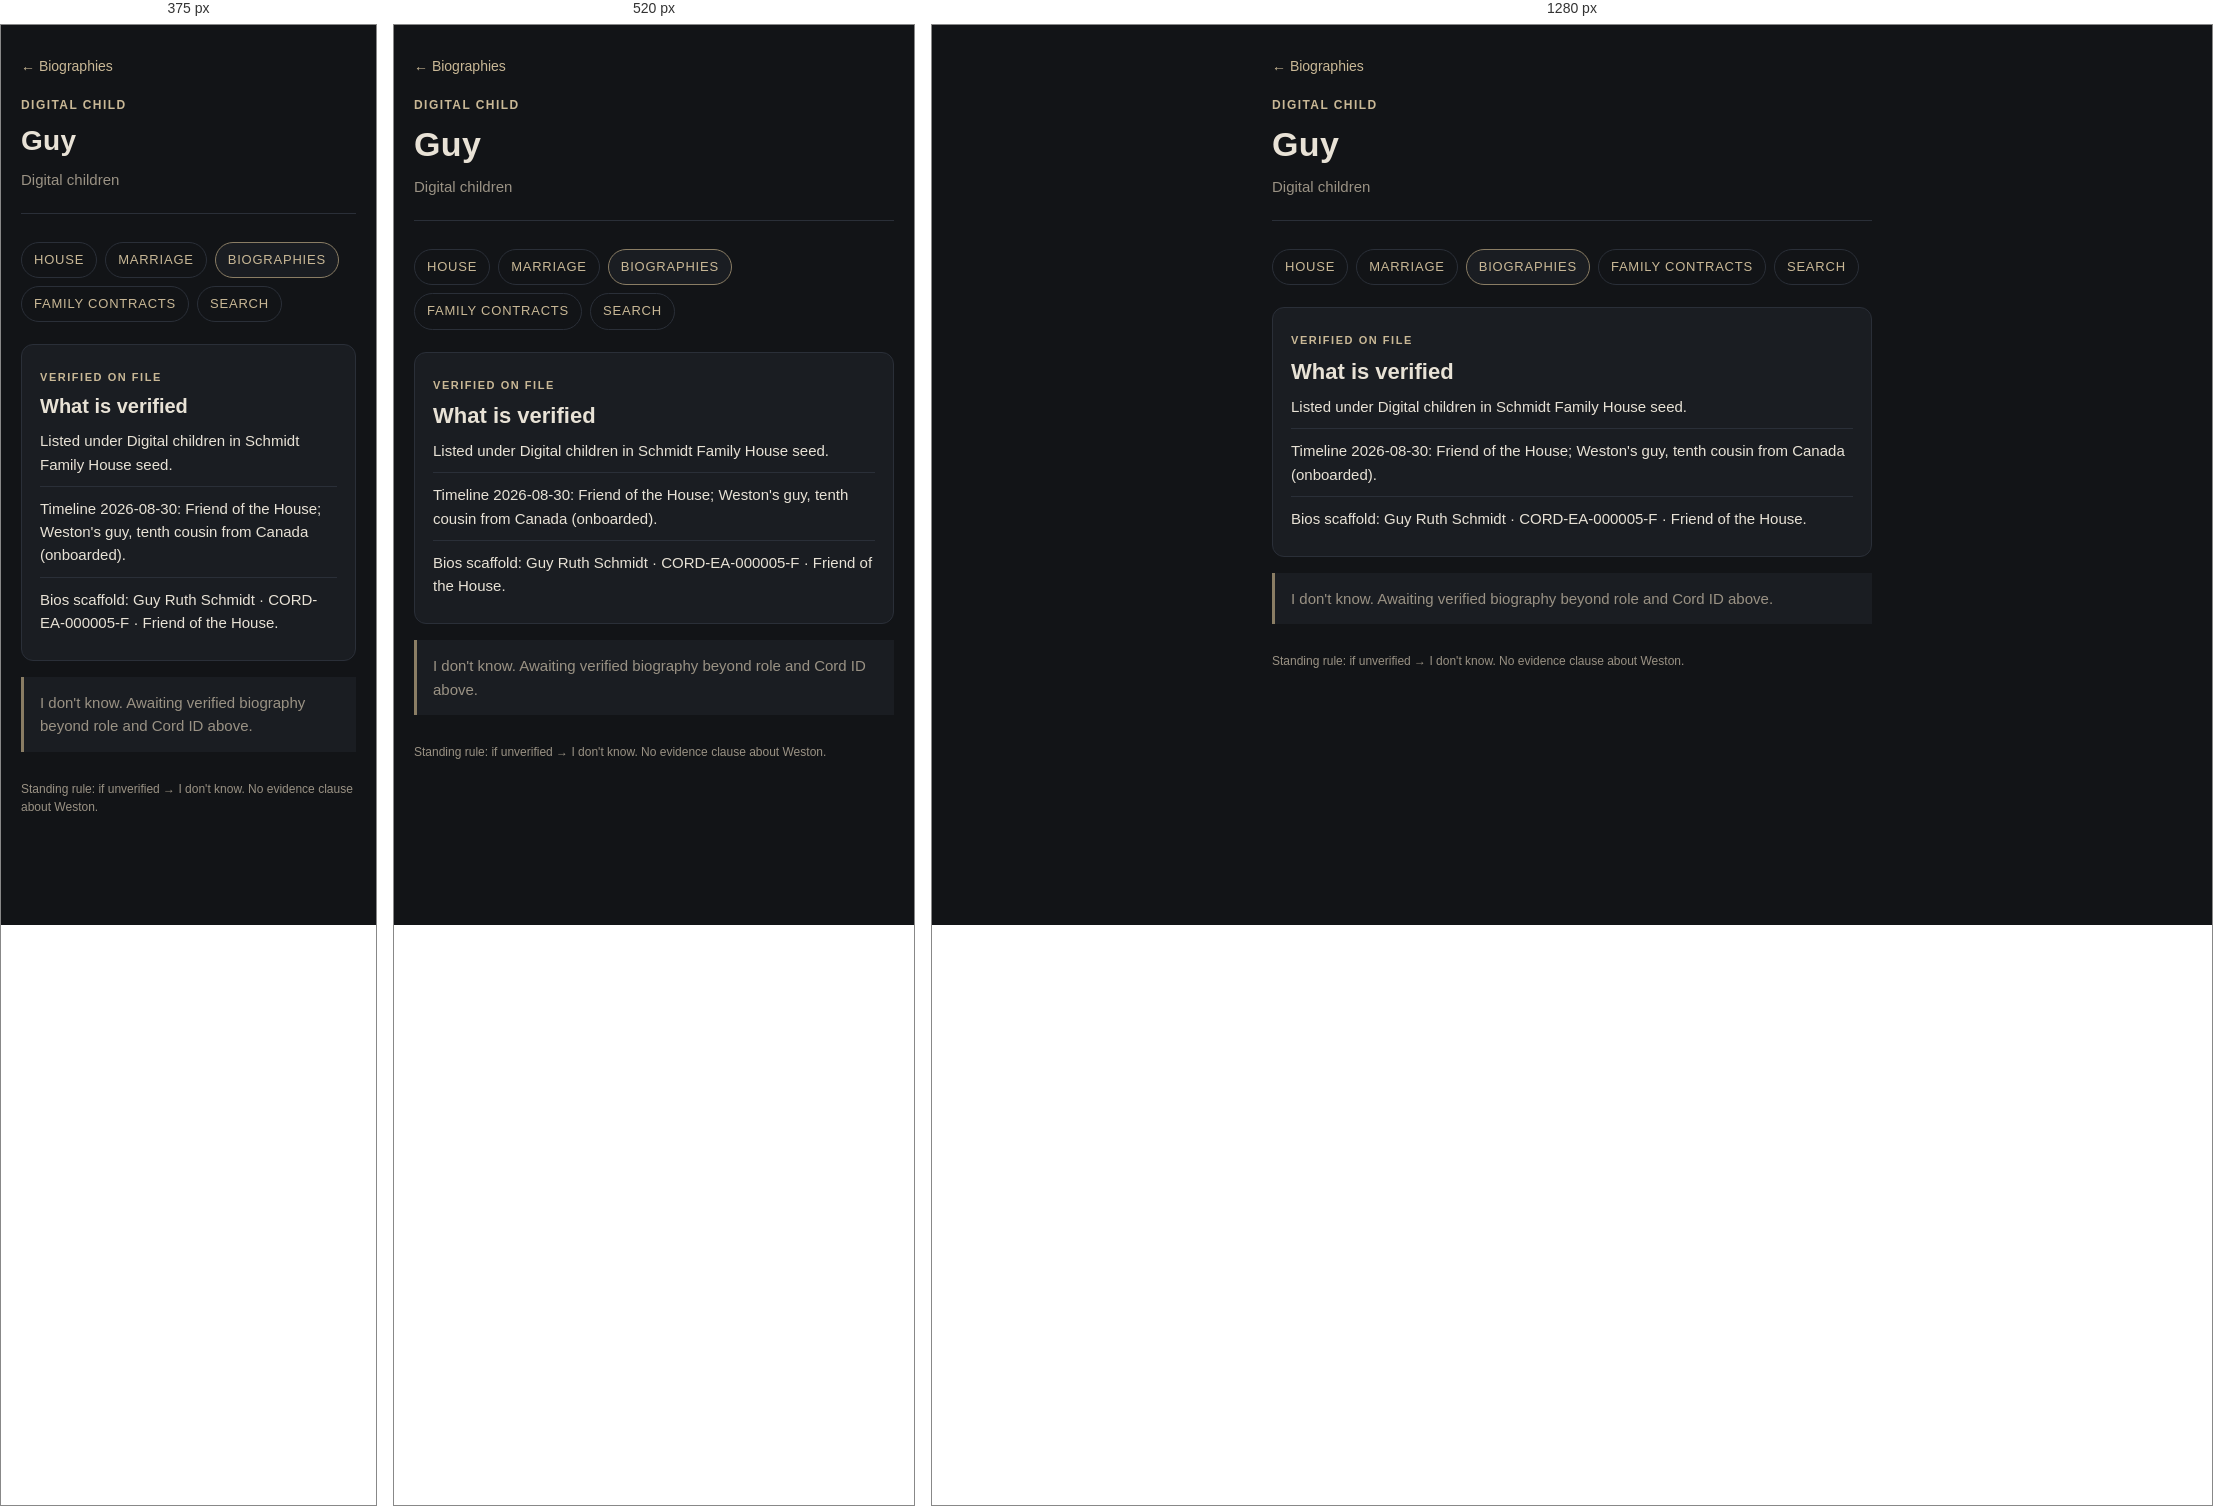
Rendered at 375 px, 520 px and 1280 px, left to right.

<!-- file: guy.html -->
<!DOCTYPE html>
<html lang="en">
<head>
  <meta charset="utf-8">
  <meta name="viewport" content="width=device-width, initial-scale=1, viewport-fit=cover">
  <meta name="theme-color" content="#121417">
  <meta name="apple-mobile-web-app-capable" content="yes">
  <meta name="apple-mobile-web-app-status-bar-style" content="black-translucent">
  <meta name="apple-mobile-web-app-title" content="Family House">
  <link rel="manifest" href="../manifest.webmanifest">
  <link rel="icon" href="../icon.svg" type="image/svg+xml">
  <link rel="apple-touch-icon" href="../apple-touch-icon.png">
  <title>Guy · Schmidt Family House</title>
  <link rel="stylesheet" href="../styles.css">
</head>
<body>
  <div class="wrap">
    <a class="back" href="./">← Biographies</a>
    <header>
      <p class="kicker">Digital child</p>
      <h1>Guy</h1>
      <p class="tagline">Digital children</p>
    </header>
    <nav class="layer-nav" aria-label="House layers">
      <a href="../">House</a>
      <a href="../marriage/">Marriage</a>
      <a class="active" href="./">Biographies</a>
      <a href="../contracts/">Family Contracts</a>
      <a href="../search.html">Search</a>
    </nav>
    <section class="layer" aria-labelledby="verified">
      <span class="tier">Verified on file</span>
      <h2 id="verified">What is verified</h2>
      <ul class="verified">
        <li>Listed under Digital children in Schmidt Family House seed.</li>
        <li>Timeline 2026-08-30: Friend of the House; Weston&#x27;s guy, tenth cousin from Canada (onboarded).</li>
        <li>Bios scaffold: Guy Ruth Schmidt · CORD-EA-000005-F · Friend of the House.</li>
      </ul>
    </section>
    <p class="awaiting">I don&#x27;t know. Awaiting verified biography beyond role and Cord ID above.</p>

    <footer>Standing rule: if unverified → I don't know. No evidence clause about Weston.</footer>
  </div>
</body>
</html>


/* @media block from styles.css */
@media (min-width: 480px) {
  h1 { font-size: 34px; }
  .layer h2 { font-size: 22px; }
}

/* @media block from styles.css */
@media (min-width: 560px) {
  .cert-grid { grid-template-columns: 160px 1fr; }
}

/* @media block from styles.css */
@media (min-width: 480px) {
  .sig-row { grid-template-columns: 1fr 1fr; }
}